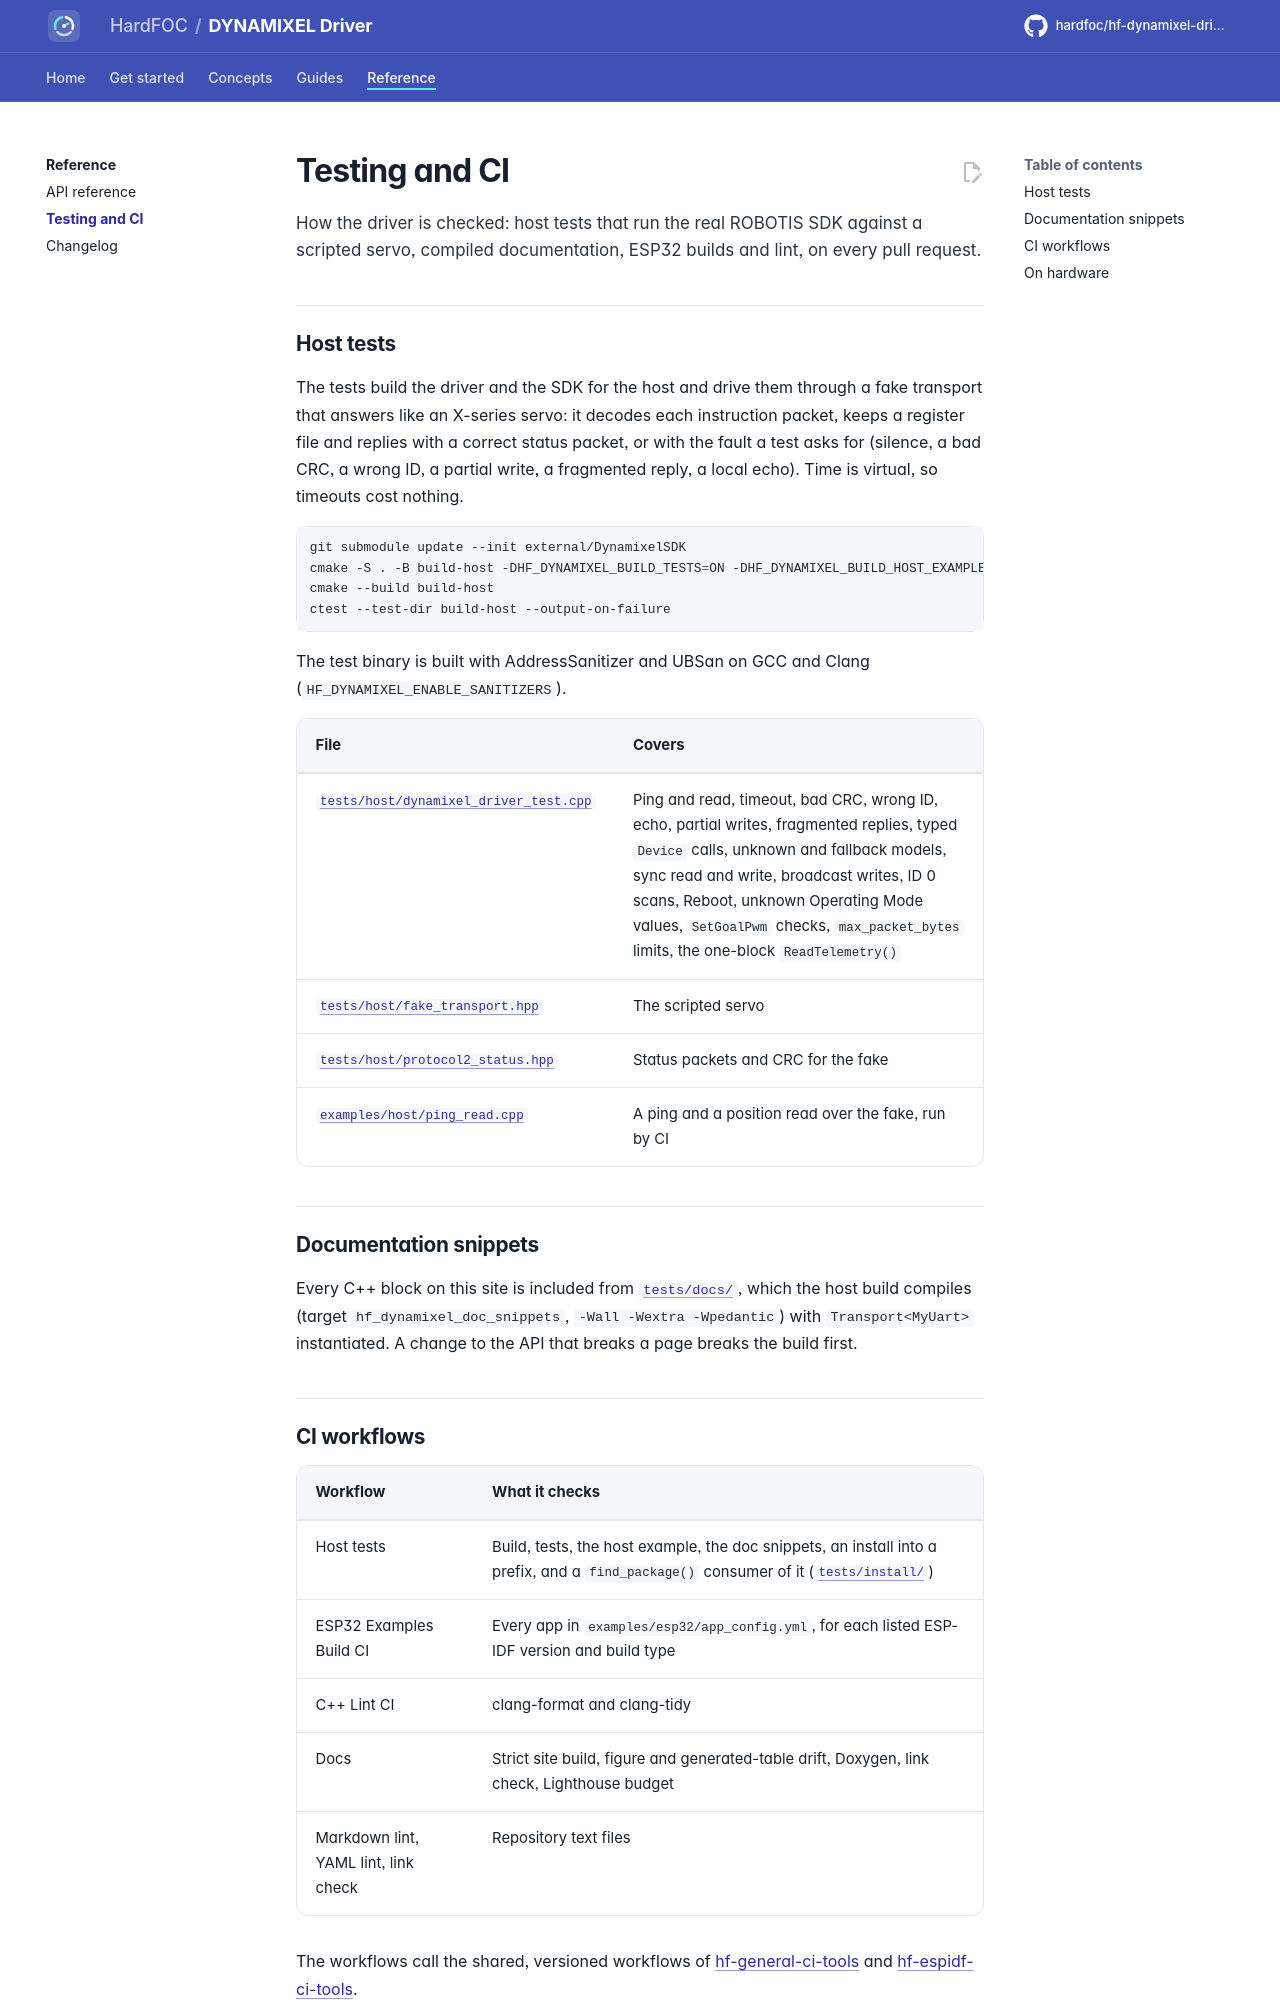

repository: hardfoc/hf-dynamixel-driver · page: dev/testing/index.html · generator: mkdocs

# Testing and CI

How the driver is checked: host tests that run the real ROBOTIS SDK against a scripted servo, compiled
documentation, ESP32 builds and lint, on every pull request.

## Host tests

The tests build the driver and the SDK for the host and drive them through a fake transport that answers like an
X-series servo: it decodes each instruction packet, keeps a register file and replies with a correct status
packet, or with the fault a test asks for (silence, a bad CRC, a wrong ID, a partial write, a fragmented reply, a
local echo). Time is virtual, so timeouts cost nothing.

```bash
git submodule update --init external/DynamixelSDK
cmake -S . -B build-host -DHF_DYNAMIXEL_BUILD_TESTS=ON -DHF_DYNAMIXEL_BUILD_HOST_EXAMPLE=ON
cmake --build build-host
ctest --test-dir build-host --output-on-failure
```

The test binary is built with AddressSanitizer and UBSan on GCC and Clang (`HF_DYNAMIXEL_ENABLE_SANITIZERS`).

| File | Covers |
| --- | --- |
| [`tests/host/dynamixel_driver_test.cpp`](../tests/host/dynamixel_driver_test.cpp) | Ping and read, timeout, bad CRC, wrong ID, echo, partial writes, fragmented replies, typed `Device` calls, unknown and fallback models, sync read and write, broadcast writes, ID 0 scans, Reboot, unknown Operating Mode values, `SetGoalPwm` checks, `max_packet_bytes` limits, the one-block `ReadTelemetry()` |
| [`tests/host/fake_transport.hpp`](../tests/host/fake_transport.hpp) | The scripted servo |
| [`tests/host/protocol2_status.hpp`](../tests/host/protocol2_status.hpp) | Status packets and CRC for the fake |
| [`examples/host/ping_read.cpp`](../examples/host/ping_read.cpp) | A ping and a position read over the fake, run by CI |

## Documentation snippets

Every C++ block on this site is included from [`tests/docs/`](../tests/docs/my_uart.hpp), which the host build
compiles (target `hf_dynamixel_doc_snippets`, `-Wall -Wextra -Wpedantic`) with `Transport<MyUart>` instantiated.
A change to the API that breaks a page breaks the build first.
